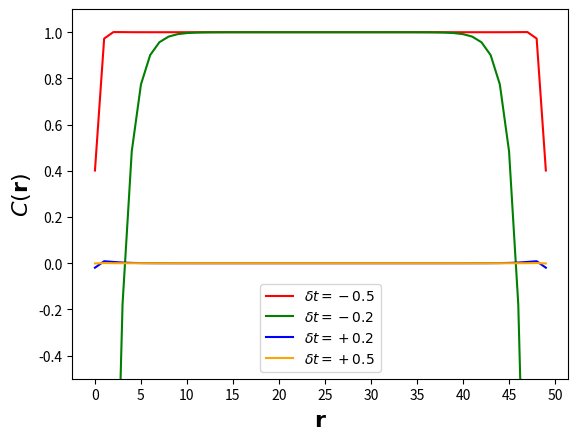

Here is the Python script that generated this plot: (Note: this script raises an exception after producing the figure.)
import numpy as np
from scipy import linalg as spla
from matplotlib import pyplot as plt
from matplotlib import gridspec as gridspec


def compute_hamiltonian(L:int, dt:float, t:float=1.0):
    H = np.full((L * 2, L * 2), 0.0)

    # Designate even indices as sublattice A and odd indices as sublattice B
    # Open boundary conditions

    # L unit cells, each containing one sublattice A and one sublattice B
    for i in range(L):
        H[2 * i + 0, 2 * i + 1] = t + dt # A_i to B_i

        if i < L - 1:
            H[2 * (i + 1) + 0, 2 * i + 1] = t - dt # A_i+1 to B_i

    H += H.conj().T
    return H


def compute_eigvals(H):
    eigvals, eigvectors = spla.eigh(H, overwrite_a=True)
    sort_idxs = np.argsort(eigvals)
    eigvals = eigvals[sort_idxs]
    eigvectors = eigvectors[sort_idxs, :]
    return eigvals, eigvectors


def compute_topological_marker(L, dt, t):
    # C_1D = N_D W [QxP + PxQ]

    H = compute_hamiltonian(L, dt, t)
    eigvals, eigvectors = compute_eigvals(H)

    n = len(eigvals)
    empty_idxs =  np.arange(n)[:n // 2]
    filled_idxs = np.arange(n)[n // 2:]

    P = np.zeros(H.shape, dtype=H.dtype)
    Q = np.zeros(H.shape, dtype=H.dtype)

    for i in filled_idxs:
        vec = eigvectors[:, i]
        P += np.outer(vec, vec.conj())

    for i in empty_idxs:
        vec = eigvectors[:, i]
        Q += np.outer(vec, vec.conj())

    pauli_z = np.array([[1.0 + 0.0j, 0.0 + 0.0j], [0.0 + 0.0j, -1.0 + 0.0j]])
    W = np.kron(np.eye(L), pauli_z)

    X = np.diag(np.repeat(np.arange(H.shape[0] // 2, dtype=H.dtype), 2))

    N_D = 1.
    alpha = Q @ X @ P
    C = (N_D * W @ (alpha + alpha.conj().T)).real

    return C, eigvals, eigvectors


def make_figure_layout():
    fig = plt.figure()

    gs = gridspec.GridSpec(1, 2, figure=fig)
    gs1 = gridspec.GridSpecFromSubplotSpec(2, 1, subplot_spec=gs[0, 1])

    ax1 = fig.add_subplot(gs[0, 0], label='local')
    ax2 = fig.add_subplot(gs1[0, 0], label='nonlocal1')
    ax3 = fig.add_subplot(gs1[1, 0], label='nonlocal2')
    return fig

if __name__ == "__main__":
    L = 50
    Ms = [-0.5, -0.2, 0.2, 0.5]
    colors = ['r', 'g', 'b', 'orange']

    fig, axs = plt.subplots(1, 1)
    axs = [axs]

    for m, c in zip(Ms, colors):
        C, eigvals, eigvectors = compute_topological_marker(L, m, 1.)
        t = np.arange(L)
        y = np.diag(C)
        y = y[::2] + y[1::2]
        axs[0].plot(t, y, label=f"$\\delta t = {m:+.1f}$", c=c)

    axs[0].legend()
    axs[0].set_ylim(-0.5, 1.1)
    axs[0].set_xticks(np.arange(0, L+1, 5))
    axs[0].set_ylabel("$C(\\mathbf {r})$", fontsize=16)
    axs[0].set_xlabel("$\\mathbf {r}$", fontsize=16)

    plt.savefig('./Hexaflake/fig4a.png')
